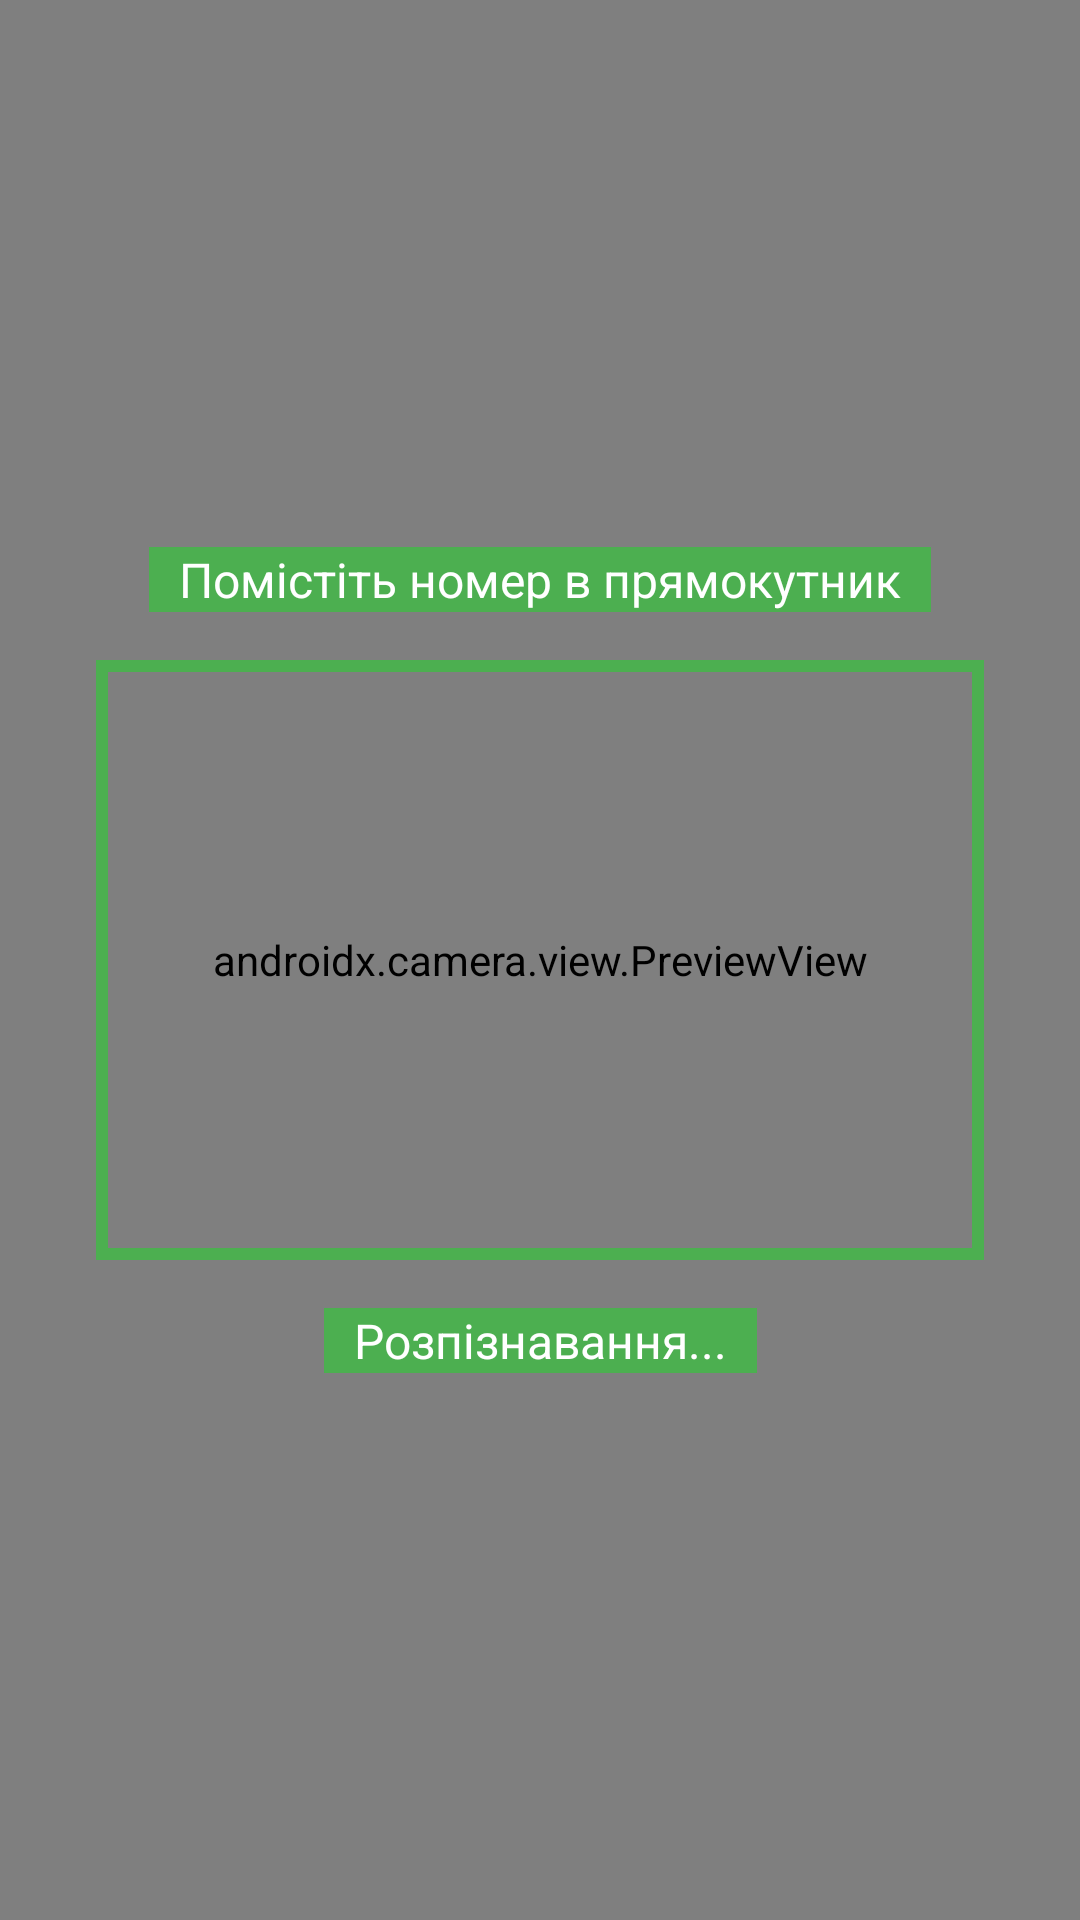

Here is an Android app screen rendered from its layout file. Give the layout XML and the strings, colors and styles it references.
<!-- AndroidManifest.xml: application theme Theme.KernelScanner -->
<!-- res/layout/fragment_scanner.xml -->
<?xml version="1.0" encoding="utf-8"?>
<androidx.constraintlayout.widget.ConstraintLayout
    xmlns:android="http://schemas.android.com/apk/res/android"
    xmlns:tools="http://schemas.android.com/tools"
    xmlns:app="http://schemas.android.com/apk/res-auto"
    android:layout_width="match_parent"
    android:layout_height="match_parent"
    >


    <androidx.camera.view.PreviewView
        android:id="@+id/viewFinder"
        android:layout_width="match_parent"
        android:layout_height="0dp"
        app:layout_constraintBottom_toBottomOf="parent"
        app:layout_constraintEnd_toEndOf="parent"
        app:layout_constraintStart_toStartOf="parent"
        app:layout_constraintTop_toTopOf="parent">

    </androidx.camera.view.PreviewView>

    <View
        android:id="@+id/view"
        android:layout_width="0dp"
        android:layout_height="200dp"
        android:layout_marginStart="32dp"
        android:layout_marginEnd="32dp"
        android:background="@drawable/rectangle"
        app:layout_constraintBottom_toBottomOf="parent"
        app:layout_constraintEnd_toEndOf="parent"
        app:layout_constraintStart_toStartOf="parent"
        app:layout_constraintTop_toTopOf="@+id/viewFinder" />

    <TextView
        android:id="@+id/textView2"
        android:layout_width="wrap_content"
        android:layout_height="wrap_content"
        android:layout_marginBottom="16dp"
        android:text="@string/put_num_in_rect"
        android:textSize="16sp"
        app:layout_constraintBottom_toTopOf="@+id/view"
        app:layout_constraintEnd_toEndOf="@+id/view"
        app:layout_constraintStart_toStartOf="@+id/view"
        android:background="@color/green_500"
        android:paddingLeft="10dp"
        android:paddingEnd="10dp"
        android:textColor="@android:color/white"
        />


    <TextView
        android:id="@+id/textViewCode"
        android:layout_width="wrap_content"
        android:layout_height="wrap_content"
        android:layout_marginTop="16dp"
        android:background="@color/green_500"
        android:paddingLeft="10dp"
        android:paddingEnd="10dp"
        android:textColor="@android:color/white"
        android:textSize="16sp"
        app:layout_constraintEnd_toEndOf="@+id/view"
        app:layout_constraintStart_toStartOf="@+id/view"
        app:layout_constraintTop_toBottomOf="@+id/view"
        android:text="@string/processing" />

    <ImageButton
        android:id="@+id/imageButton"
        android:layout_width="64dp"
        android:layout_height="64dp"
        android:layout_marginBottom="24dp"
        app:layout_constraintBottom_toBottomOf="parent"
        app:layout_constraintEnd_toEndOf="parent"
        app:layout_constraintStart_toStartOf="parent"
        app:srcCompat="@drawable/ic_baseline_flashlight_on"
        android:background="@drawable/background_flash"
        />

</androidx.constraintlayout.widget.ConstraintLayout>
<!-- resources referenced by this layout -->
<resources>
  <color name="green_500">#4CAF50</color>
  <!-- drawable rectangle (drawable) -->
  <?xml version="1.0" encoding="utf-8"?>
  <shape xmlns:android="http://schemas.android.com/apk/res/android"
  android:shape="rectangle"
      >
      <stroke android:color="@color/green_500" android:width="4dp"/>
  
  </shape>
  <string name="processing">Розпізнавання...</string>
  <string name="put_num_in_rect">Помістіть номер в прямокутник</string>
  <style name="Theme.KernelScanner" parent="Theme.MaterialComponents.DayNight.DarkActionBar">
          
          <item name="colorPrimary">@color/green_500</item>
          <item name="colorPrimaryVariant">@color/green_600</item>
          <item name="colorOnPrimary">@color/white</item>
          
          <item name="colorSecondary">@color/orange</item>
          <item name="colorSecondaryVariant">@color/teal_700</item>
          <item name="colorOnSecondary">@color/black</item>
          
          <item name="android:statusBarColor" tools:targetApi="l">?attr/colorPrimaryVariant</item>
          
      </style>
  <color name="green_600">#43A047</color>
  <color name="white">#FFFFFFFF</color>
  <color name="orange">#FF9800</color>
  <color name="teal_700">#FF018786</color>
  <color name="black">#FF000000</color>
</resources>
